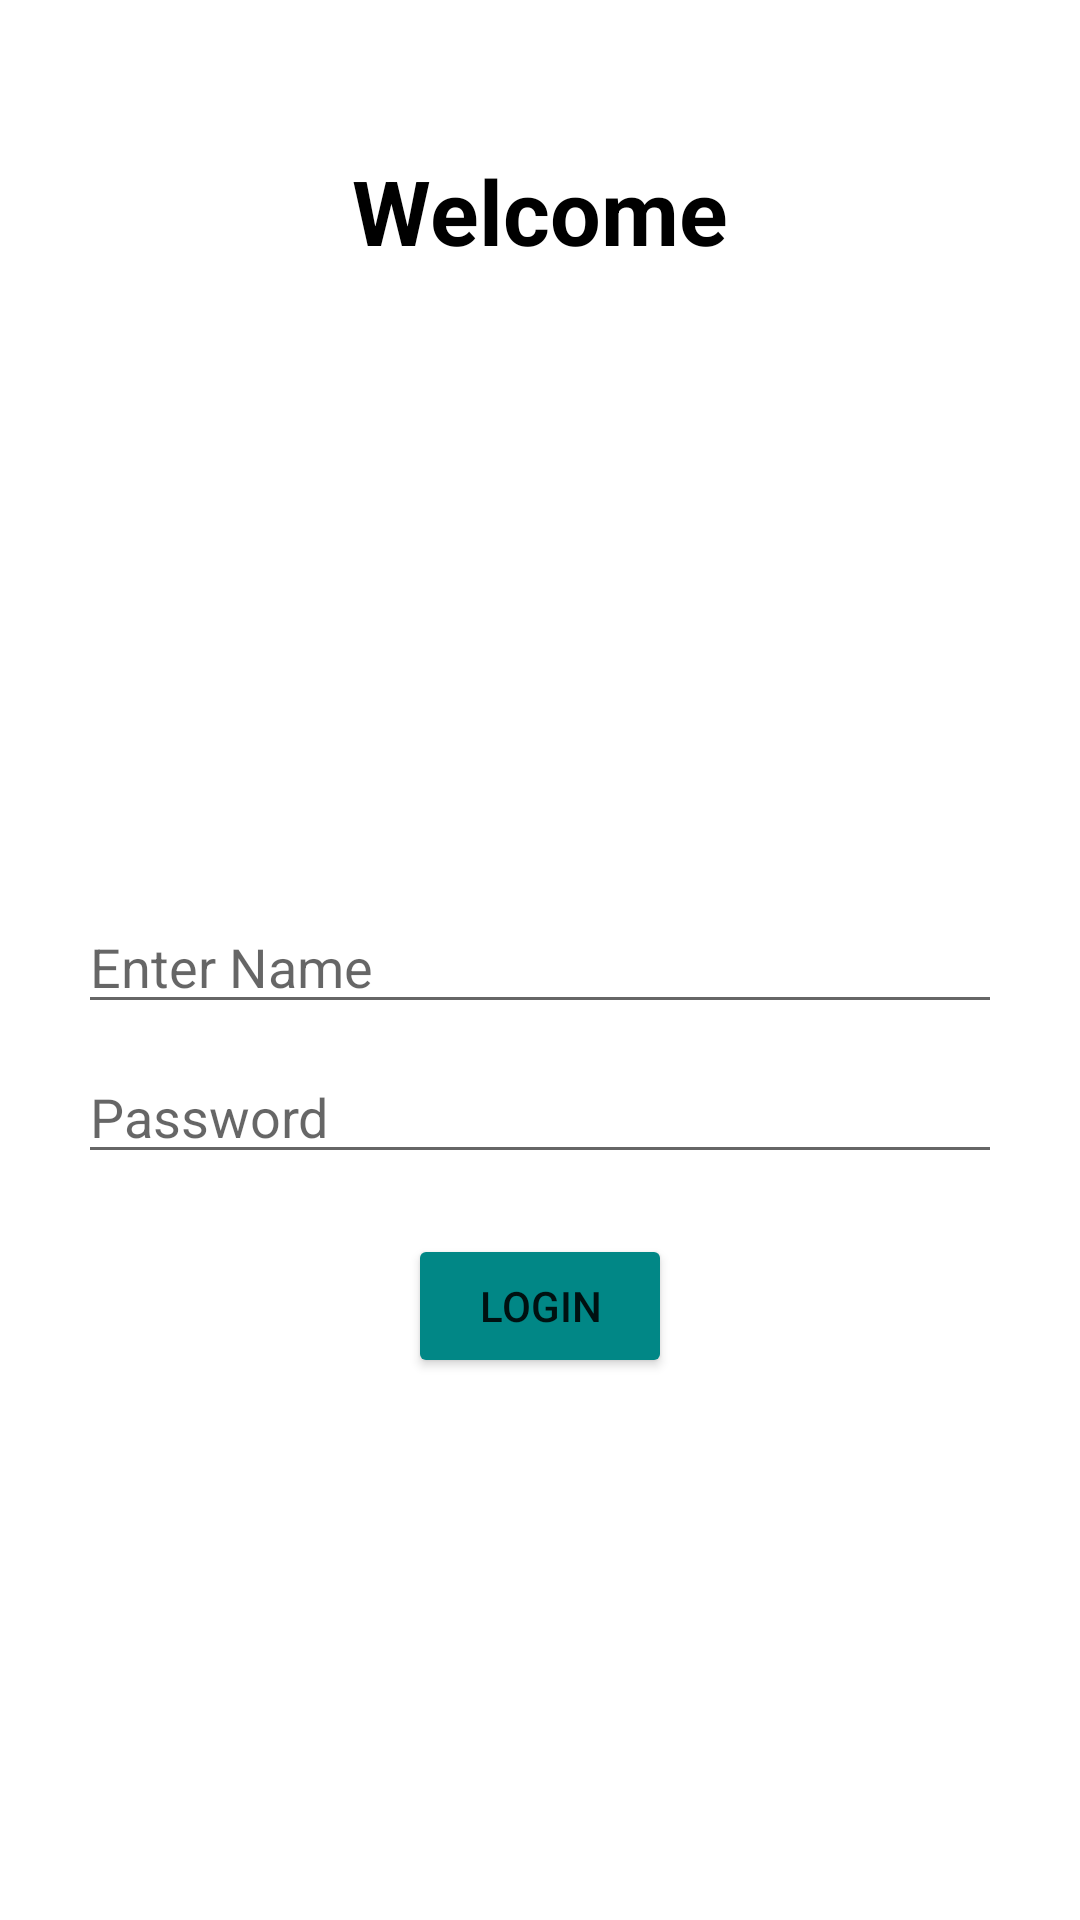

This screen was rendered from an Android layout file. Write that file and the resources it references.
<!-- AndroidManifest.xml: application theme Theme.KUKUAPP2 -->
<!-- res/layout/fragment_login.xml -->
<?xml version="1.0" encoding="utf-8"?>
<RelativeLayout xmlns:android="http://schemas.android.com/apk/res/android"
    xmlns:tools="http://schemas.android.com/tools"
    android:layout_width="match_parent"
    android:layout_height="match_parent"
    tools:context=".login">

    
    <TextView
        android:layout_width="wrap_content"
        android:layout_height="wrap_content"
        android:text="Welcome"
        android:textSize="30dp"
        android:layout_centerHorizontal="true"
        android:layout_marginTop="50dp"
        android:textStyle="bold"
        android:textColor="@color/black"/>

    <EditText
        android:id="@+id/fragment2Data"
        android:layout_width="match_parent"
        android:layout_height="wrap_content"
        android:layout_centerHorizontal="true"
        android:layout_marginTop="300dp"
        android:layout_marginHorizontal="26dp"
        android:ems="10"
        android:inputType="textPersonName"
        android:hint="Enter Name" />

    <EditText
        android:id="@+id/fragment2Data"
        android:layout_width="match_parent"
        android:layout_height="wrap_content"
        android:layout_centerHorizontal="true"
        android:layout_marginTop="350dp"
        android:layout_marginHorizontal="26dp"
        android:ems="10"
        android:inputType="textPersonName"
        android:hint="Password" />
    <Button
        android:layout_width="wrap_content"
        android:layout_height="wrap_content"
        android:id="@+id/loginbtn"
        android:text="Login"
        android:backgroundTint="@color/teal_700"
        android:layout_centerHorizontal="true"
        android:layout_below="@id/fragment2Data"
        android:layout_marginTop="20dp"/>

</RelativeLayout>
<!-- resources referenced by this layout -->
<resources>
  <style name="Theme.KUKUAPP2" parent="Theme.MaterialComponents.DayNight.DarkActionBar">
          
          <item name="colorPrimary">@color/purple_500</item>
          <item name="colorPrimaryVariant">@color/purple_700</item>
          <item name="colorOnPrimary">@color/white</item>
          
          <item name="colorSecondary">@color/teal_200</item>
          <item name="colorSecondaryVariant">@color/teal_700</item>
          <item name="colorOnSecondary">@color/black</item>
          
          <item name="android:statusBarColor" tools:targetApi="l">?attr/colorPrimaryVariant</item>
          
      </style>
  <!-- not gathered from this repository: default colours our renderer supplied (Android Studio template values) -->
  <color name="purple_500">#FF6200EE</color>
  <color name="purple_700">#FF3700B3</color>
  <color name="teal_200">#FF03DAC5</color>
  <color name="teal_700">#FF018786</color>
  <color name="black">#FF000000</color>
  <color name="white">#FFFFFFFF</color>
</resources>
